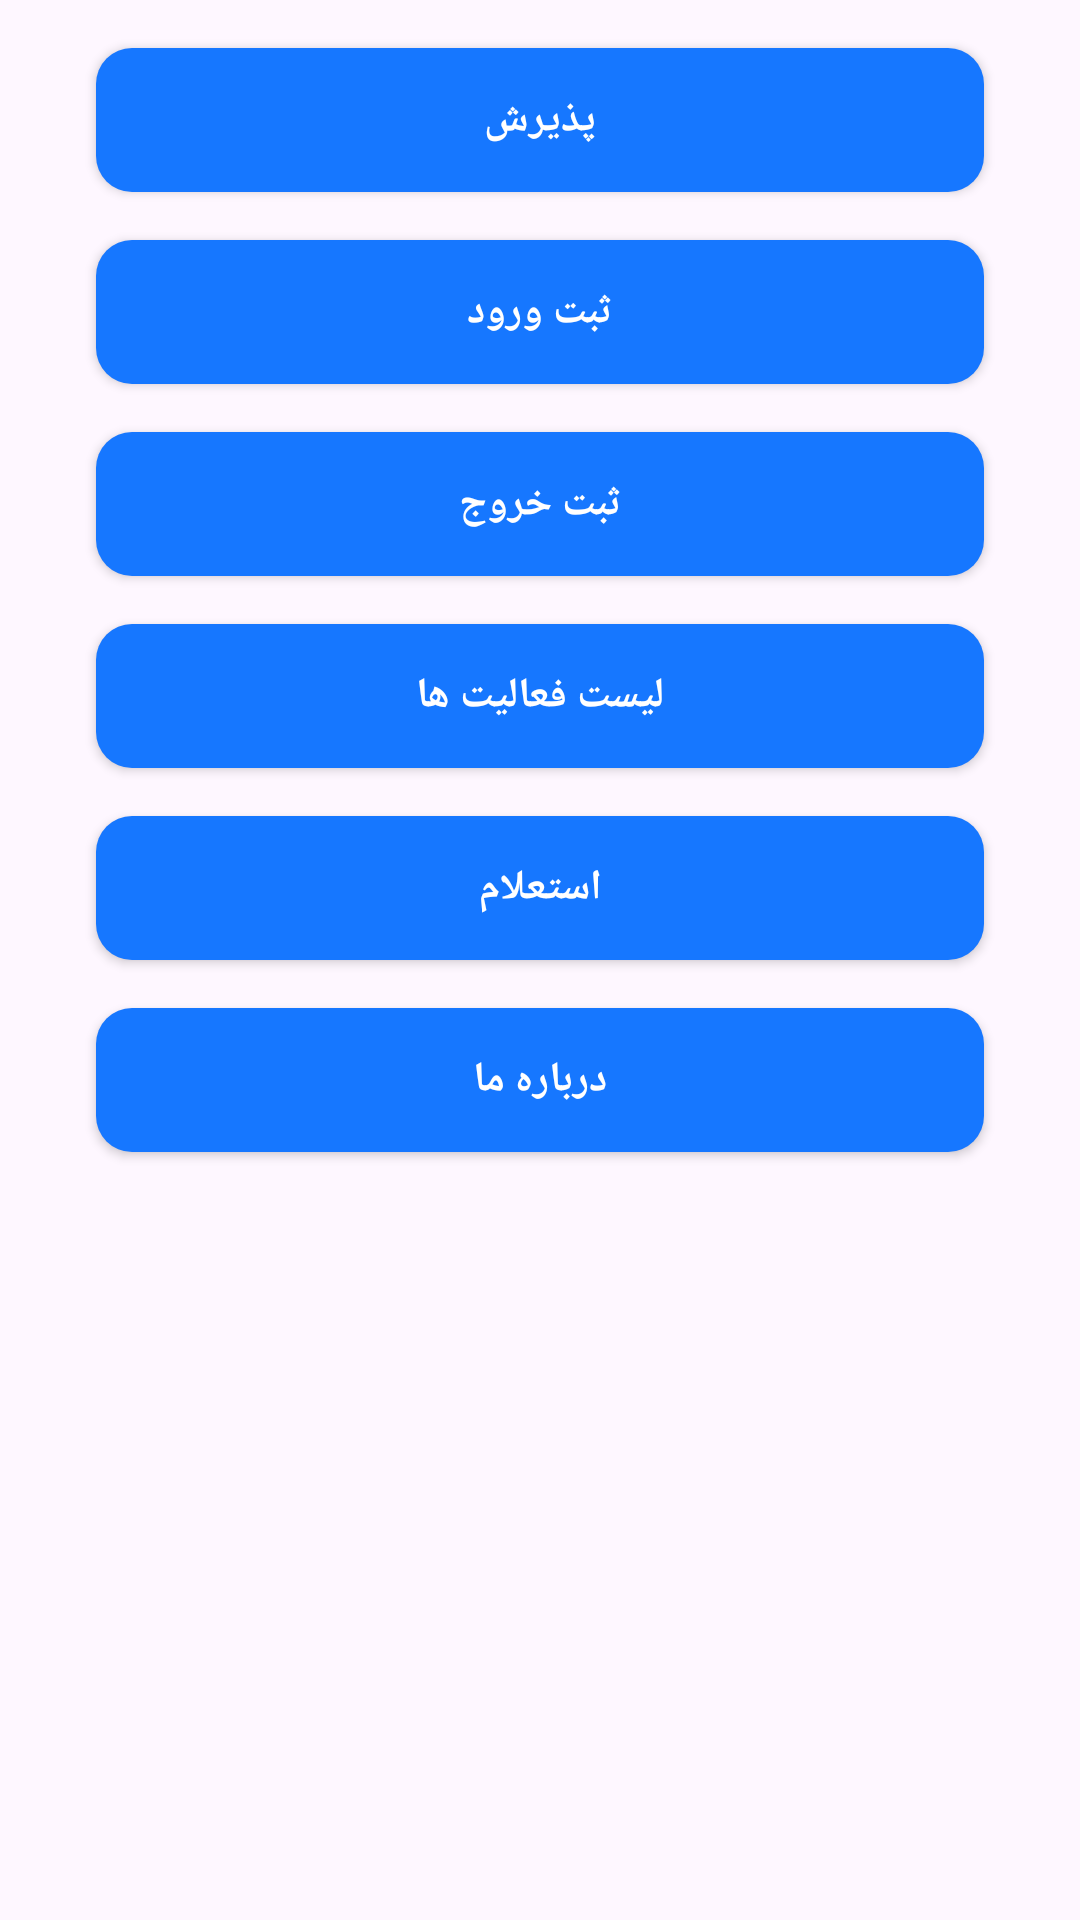

Produce the Android XML layout that renders to this screen, including the resource entries it uses.
<!-- AndroidManifest.xml: application theme Theme.SamarApp -->
<!-- res/layout/fragment_home.xml -->
<?xml version="1.0" encoding="utf-8"?>
<androidx.constraintlayout.widget.ConstraintLayout
    xmlns:android="http://schemas.android.com/apk/res/android"
    xmlns:app="http://schemas.android.com/apk/res-auto"
    xmlns:tools="http://schemas.android.com/tools"
    android:layout_width="match_parent"
    android:layout_height="match_parent"
    tools:context=".ui.HomeFragment">

    <Button
        android:id="@+id/btn_registration"
        android:layout_width="match_parent"
        android:layout_height="wrap_content"
        android:layout_marginStart="32dp"
        android:layout_marginTop="16dp"
        android:layout_marginEnd="32dp"
        android:background="@drawable/btn_backgrund"
        android:text="پذیرش"
        android:textColor="@color/white"
        android:textStyle="bold"
        app:layout_constraintEnd_toEndOf="parent"
        app:layout_constraintStart_toStartOf="parent"
        app:layout_constraintTop_toTopOf="parent" />

    <Button
        android:id="@+id/btn_checkIn"
        android:layout_width="match_parent"
        android:layout_height="wrap_content"
        android:layout_marginStart="32dp"
        android:layout_marginTop="16dp"
        android:layout_marginEnd="32dp"
        android:background="@drawable/btn_backgrund"
        android:text="ثبت ورود"
        android:textColor="@color/white"
        android:textStyle="bold"
        app:layout_constraintEnd_toEndOf="parent"
        app:layout_constraintStart_toStartOf="parent"
        app:layout_constraintTop_toBottomOf="@+id/btn_registration" />

    <Button
        android:id="@+id/btn_checkOut"
        android:layout_width="match_parent"
        android:layout_height="wrap_content"
        android:layout_marginStart="32dp"
        android:layout_marginTop="16dp"
        android:layout_marginEnd="32dp"
        android:background="@drawable/btn_backgrund"
        android:text="ثبت خروج"
        android:textColor="@color/white"
        android:textStyle="bold"
        app:layout_constraintEnd_toEndOf="parent"
        app:layout_constraintStart_toStartOf="parent"
        app:layout_constraintTop_toBottomOf="@+id/btn_checkIn" />

    <Button
        android:id="@+id/btn_get_activities"
        android:layout_width="match_parent"
        android:layout_height="wrap_content"
        android:layout_marginStart="32dp"
        android:layout_marginTop="16dp"
        android:layout_marginEnd="32dp"
        android:background="@drawable/btn_backgrund"
        android:text="لیست فعالیت ها"
        android:textColor="@color/white"
        android:textStyle="bold"
        app:layout_constraintEnd_toEndOf="parent"
        app:layout_constraintStart_toStartOf="parent"
        app:layout_constraintTop_toBottomOf="@+id/btn_checkOut" />

    <Button
        android:id="@+id/btn_inquiry"
        android:layout_width="match_parent"
        android:layout_height="wrap_content"
        android:layout_marginStart="32dp"
        android:layout_marginTop="16dp"
        android:layout_marginEnd="32dp"
        android:background="@drawable/btn_backgrund"
        android:text="استعلام"
        android:textColor="@color/white"
        android:textStyle="bold"
        app:layout_constraintEnd_toEndOf="parent"
        app:layout_constraintStart_toStartOf="parent"
        app:layout_constraintTop_toBottomOf="@+id/btn_get_activities" />

    <Button
        android:id="@+id/btn_about_us"
        android:layout_width="match_parent"
        android:layout_height="wrap_content"
        android:layout_marginStart="32dp"
        android:layout_marginTop="16dp"
        android:layout_marginEnd="32dp"
        android:background="@drawable/btn_backgrund"
        android:text="درباره ما"
        android:textColor="@color/white"
        android:textStyle="bold"
        app:layout_constraintEnd_toEndOf="parent"
        app:layout_constraintStart_toStartOf="parent"
        app:layout_constraintTop_toBottomOf="@+id/btn_inquiry" />
</androidx.constraintlayout.widget.ConstraintLayout>
<!-- resources referenced by this layout -->
<resources>
  <color name="white">#ffff</color>
  <!-- drawable btn_backgrund (drawable) -->
  <?xml version="1.0" encoding="utf-8"?>
  <shape android:shape="rectangle" xmlns:android="http://schemas.android.com/apk/res/android">
  
      <corners android:radius="12sp"/>
      <solid android:color="@color/base"/>
  
  </shape>
  <style name="Theme.SamarApp" parent="Base.Theme.SamarApp" />
  <color name="base">#1677FF</color>
  <style name="Base.Theme.SamarApp" parent="Theme.Material3.DayNight.NoActionBar">
          <item name="colorPrimary">#1677FF</item>
          <item name="colorPrimaryVariant">#1677FF</item>
          <item name="colorOnPrimary">@color/white</item>
          
          <item name="colorSecondary">#1677FF</item>
          <item name="colorSecondaryVariant">#1677FF</item>
          <item name="colorOnSecondary">@color/black</item>
          
          <item name="android:statusBarColor">?attr/colorPrimaryVariant</item>
      </style>
  <color name="black">#000</color>
</resources>
